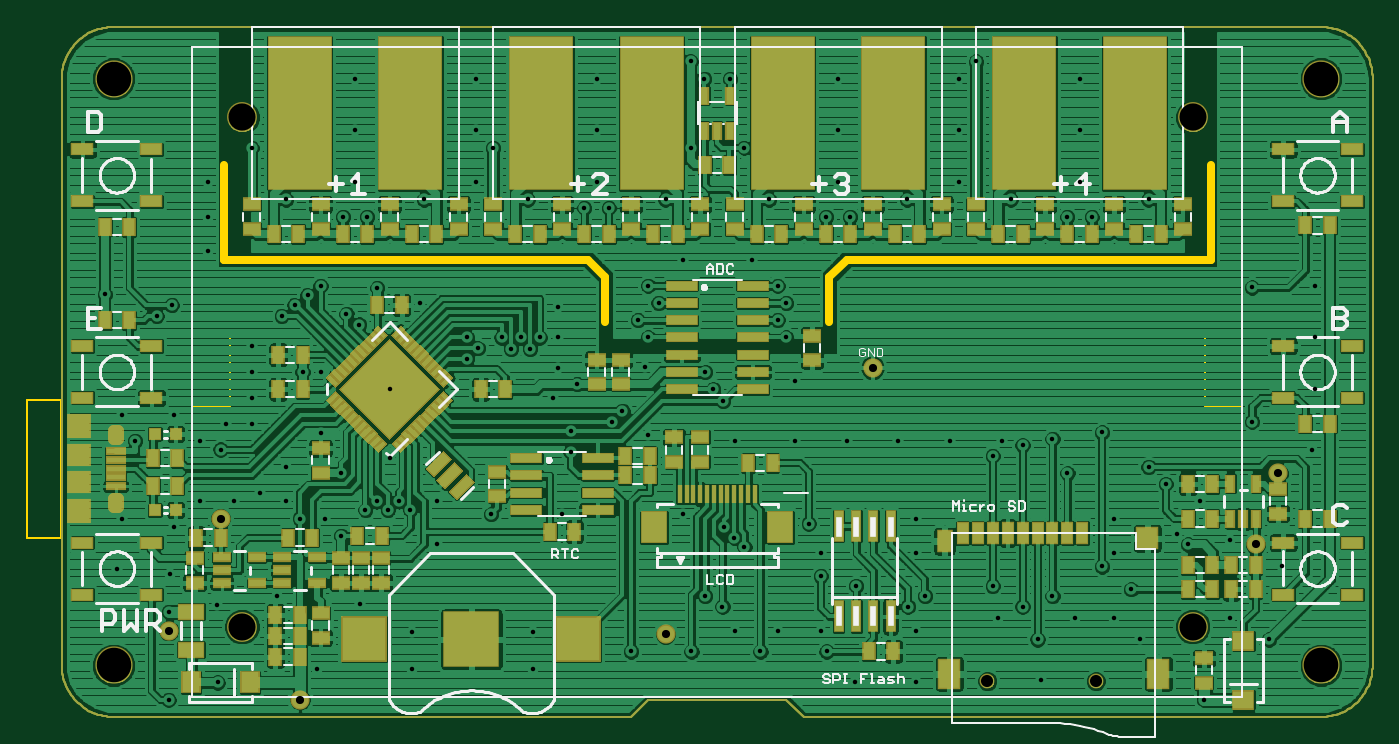
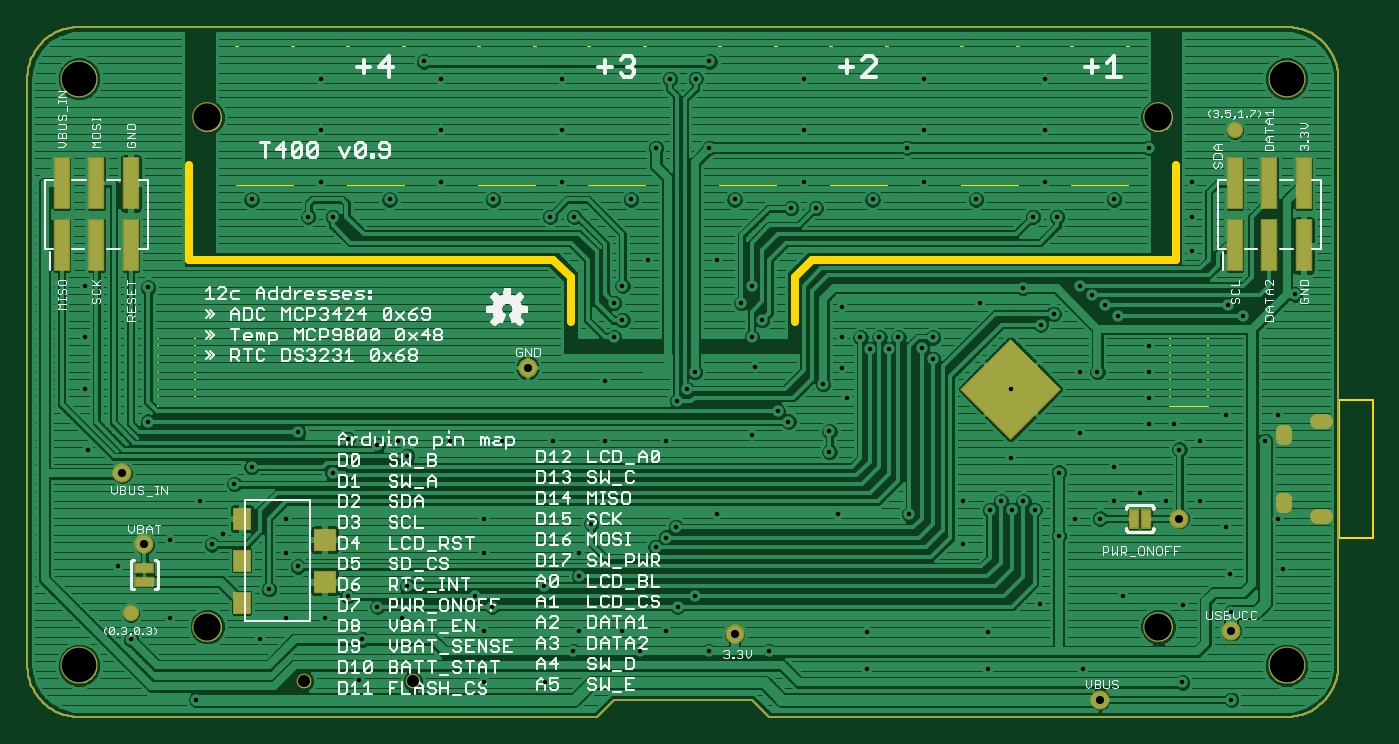
Circuit board: 10 layer files. Board 99.1 x 50.8 mm.
- bottom_copper: CopperBottom.GBL (143385 bytes)
- top_copper: CopperTop.GTL (289798 bytes)
- outline: Dimension.GKO (30485 bytes)
- drill: DrillFile.TXT (2925 bytes)
- bottom_silk: SikscreenBottom.GBO (60134 bytes)
- top_silk: SilkscreenTop.GTO (26894 bytes)
- paste: SolderPasteBottom.GBP (15046 bytes)
- bottom_mask: SoldermaskBottom.GBS (16095 bytes)
- top_mask: SoldermaskTop.GTS (26259 bytes)
- paste: SolderpasteTop.GTP (25714 bytes)

=== bottom_copper: CopperBottom.GBL (143385 bytes, source omitted) ===
=== top_copper: CopperTop.GTL (289798 bytes, source omitted) ===
=== outline: Dimension.GKO (30485 bytes, source omitted) ===
=== drill: DrillFile.TXT ===
%
M48
M72
T01C0.0130
T02C0.0236
T03C0.0350
T04C0.0787
T05C0.1000
%
T01
X19360Y16893
X20780Y17393
X20760Y19643
X19360Y19444
X19410Y20543
X19510Y21893
X20260Y22643
X21260Y22643
X22010Y22893
X22760Y22643
X23160Y22143
X23885Y22143
X24360Y21643
X25060Y22393
X25385Y22643
X25710Y22393
X26035Y22643
X26360Y22393
X27135Y22643
X27135Y21393
X28697Y22268
X30760Y22268
X31010Y24081
X31010Y24672
X30510Y25643
X31197Y26039
X30635Y26518
X29835Y27056
X30110Y27393
X30635Y27393
X30635Y28268
X29560Y27393
X29285Y27056
X29010Y27393
X28322Y27081
X28010Y27393
X28010Y26768
X26635Y28393
X25405Y28831
X24510Y28081
X24885Y27768
X23760Y28893
X23385Y28618
X23010Y28331
X22635Y28018
X21760Y27143
X21760Y26393
X21760Y25643
X21760Y24893
X21010Y24893
X20864Y24143
X20260Y24393
X19510Y25143
X18385Y24393
X18010Y25143
X18010Y22143
X17860Y20693
X22510Y19893
X24910Y19668
X26410Y18856
X26410Y17793
X23660Y17793
X29910Y17793
X29910Y18856
X32760Y18293
X34510Y18293
X35760Y18893
X35410Y19593
X34910Y19893
X36048Y21318
X35752Y21593
X35455Y21893
X34260Y22268
X35760Y24393
X37510Y24393
X39010Y24393
X40510Y24393
X42010Y24393
X43243Y23956
X43510Y24393
X44110Y24268
X44976Y24456
X45409Y23456
X46410Y24643
X47760Y23643
X48260Y23143
X49260Y22643
X48572Y21706
X48905Y21393
X50135Y21518
X51635Y20768
X50135Y19268
X47510Y18643
X46760Y19268
X45635Y19268
X44976Y19893
X44110Y19593
X43385Y19268
X43243Y20193
X41285Y19893
X40785Y19593
X41010Y18893
X39285Y20193
X38260Y20476
X38260Y21143
X37910Y21998
X41010Y22143
X41010Y21143
X38260Y18893
X38430Y18293
X39260Y17393
X41010Y17393
X44635Y17456
X44543Y18643
X47260Y20093
X46410Y20756
X46760Y21143
X46760Y22143
X50760Y24956
X52510Y24143
X52572Y25893
X52572Y27393
X52572Y28893
X50760Y28843
X47760Y31393
X46114Y30893
X45405Y30893
X45760Y31893
X45760Y33393
X45760Y34893
X42760Y35393
X42260Y34893
X42260Y33393
X42260Y31893
X43760Y31393
X40760Y31393
X39114Y30893
X38405Y30893
X38760Y31893
X38760Y33393
X38760Y34893
X36035Y32893
X34485Y32893
X33760Y31393
X32114Y31143
X31405Y31143
X31760Y31893
X31760Y33393
X31760Y34893
X34485Y35393
X34885Y34893
X35634Y34893
X36760Y31393
X36260Y29643
X37010Y28893
X37260Y28393
X37010Y27893
X37260Y27393
X37510Y26143
X35434Y25543
X35135Y25893
X34910Y26393
X33160Y26543
X33260Y27393
X32960Y27893
X33560Y28393
X33260Y28893
X34260Y29643
X29760Y31393
X28260Y31893
X28760Y32893
X28260Y33393
X28260Y34893
X24760Y34893
X24760Y33393
X24760Y31893
X25114Y30893
X24405Y30893
X22760Y31393
X20510Y30893
X20510Y29893
X19447Y28331
X19010Y28018
X17510Y28643
X20510Y31893
X21760Y32893
X26760Y31393
X23760Y26393
X23239Y26393
X23760Y24613
X22760Y23643
X24360Y23476
X25760Y23893
X25760Y25893
X32197Y24956
X32510Y25268
X33260Y24581
X37010Y18893
X36510Y18293
X49364Y16893
X51260Y18643
T02
X19360Y18893
X23164Y16893
X20864Y22143
X33760Y18793
X50864Y21394
X51510Y23456
X39760Y26518
T03
X43086Y17435
X46235Y17435
T04
X21480Y19011
X21480Y33775
X49039Y19011
X49039Y33775
T05
X52760Y17893
X52760Y34893
X17760Y34893
X17760Y17893
M30

=== bottom_silk: SikscreenBottom.GBO (60134 bytes, source omitted) ===
=== top_silk: SilkscreenTop.GTO (26894 bytes, source omitted) ===
=== paste: SolderPasteBottom.GBP (15046 bytes, source omitted) ===
=== bottom_mask: SoldermaskBottom.GBS (16095 bytes, source omitted) ===
=== top_mask: SoldermaskTop.GTS (26259 bytes, source omitted) ===
=== paste: SolderpasteTop.GTP (25714 bytes, source omitted) ===
